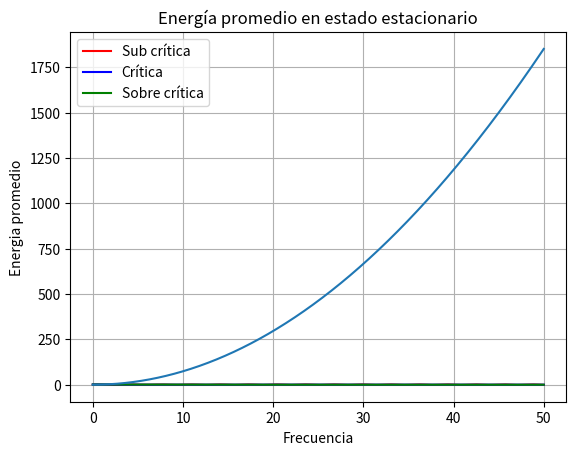
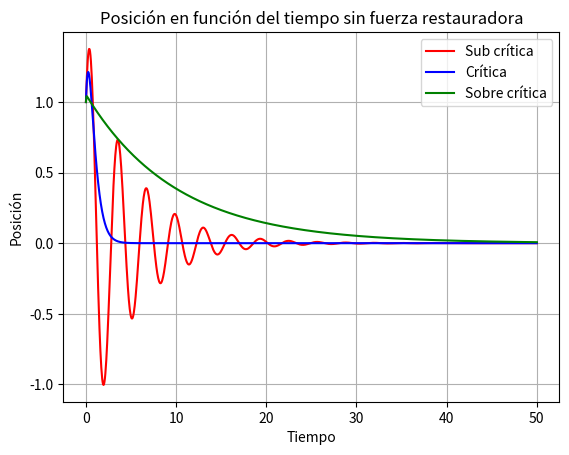

Generate these figures, in order, with matplotlib:
import numpy as np
from scipy.integrate import odeint
import matplotlib.pyplot as plt

# Parámetros del sistema
m = 1.0  # Masa
omega0 = 2.0  # Frecuencia angular natural

# Amplitud de la fuerza externa y su frecuencia angular
F0 = 1.0

# Definición de la función que representa el sistema de EDOs
def system(zeta):

    def eq(y, t):
        x, v = y  # Desempaqueta las variables de estado
        return  [v, (-2 * zeta * omega0 * v - omega0**2 * x + F0 * np.sin(omega0 * t)/m)]
    
    return eq

# Condiciones iniciales
x0 = 1.0  # Posición inicial
v0 = 2.0  # Velocidad inicial
initialValues = [x0, v0]  # Condiciones iniciales como un array

# Tiempo de integración
t = np.linspace(0, 50, 1000)  # Desde 0 hasta 50 segundos, 1000 puntos

solSubCrt = odeint(system(0.1), initialValues, t)
solCrt=odeint(system(1), initialValues, t)
solSobreCrt=odeint(system(10), initialValues, t) 

def calculate_average_energy(x,w0):
    A = np.max(np.abs(x))  # Amplitud de la solución estacionaria
    return 0.5 * m * A**2 * w0**2


fig, ax1 = plt.subplots()




def showPlt(sol,label,ax,color):
    x = sol[:, 0]
    ax.plot(t, x, color,label=label)
    ax.set_xlabel('Tiempo')
    ax.set_ylabel('Posición',)
    ax.tick_params('y')
    plt.legend()
    plt.grid(True)



    
showPlt(solSubCrt,"Sub crítica",ax1,"red")
showPlt(solCrt,"Crítica",ax1,"blue")
showPlt(solSobreCrt,"Sobre crítica",ax1,"green")
plt.title("Posición en función del tiempo con fuerza restauradora")
plt.show()
w0Energy=np.linspace(0, 50, 1000)
energyProm=[calculate_average_energy(solCrt[:, 0],i) for i in w0Energy]
plt.plot(w0Energy,energyProm)
plt.xlabel('Frecuencia')
plt.ylabel('Energia promedio')
plt.title("Energía promedio en estado estacionario")


# Definición de la función que representa el sistema de EDOs sin fuerza restauradora
def systemWithoutF(zeta):
    def eq(y, t):
        x, v = y  # Desempaqueta las variables de estado
        return  [v, (-2 * zeta * omega0 * v - omega0**2 * x )]
    
    return eq

fig2, ax2 = plt.subplots()
solSubCrtWithoutF = odeint(systemWithoutF(0.1), initialValues, t)
solCrtWithoutF=odeint(systemWithoutF(1), initialValues, t)
solSobreCrtWithoutF=odeint(systemWithoutF(10), initialValues, t) 

showPlt(solSubCrtWithoutF,"Sub crítica",ax2,"red")
showPlt(solCrtWithoutF,"Crítica",ax2,"blue")
showPlt(solSobreCrtWithoutF,"Sobre crítica",ax2,"green")
plt.title("Posición en función del tiempo sin fuerza restauradora")
plt.show()

## La energía promedio aumenta en función de la frecuencia